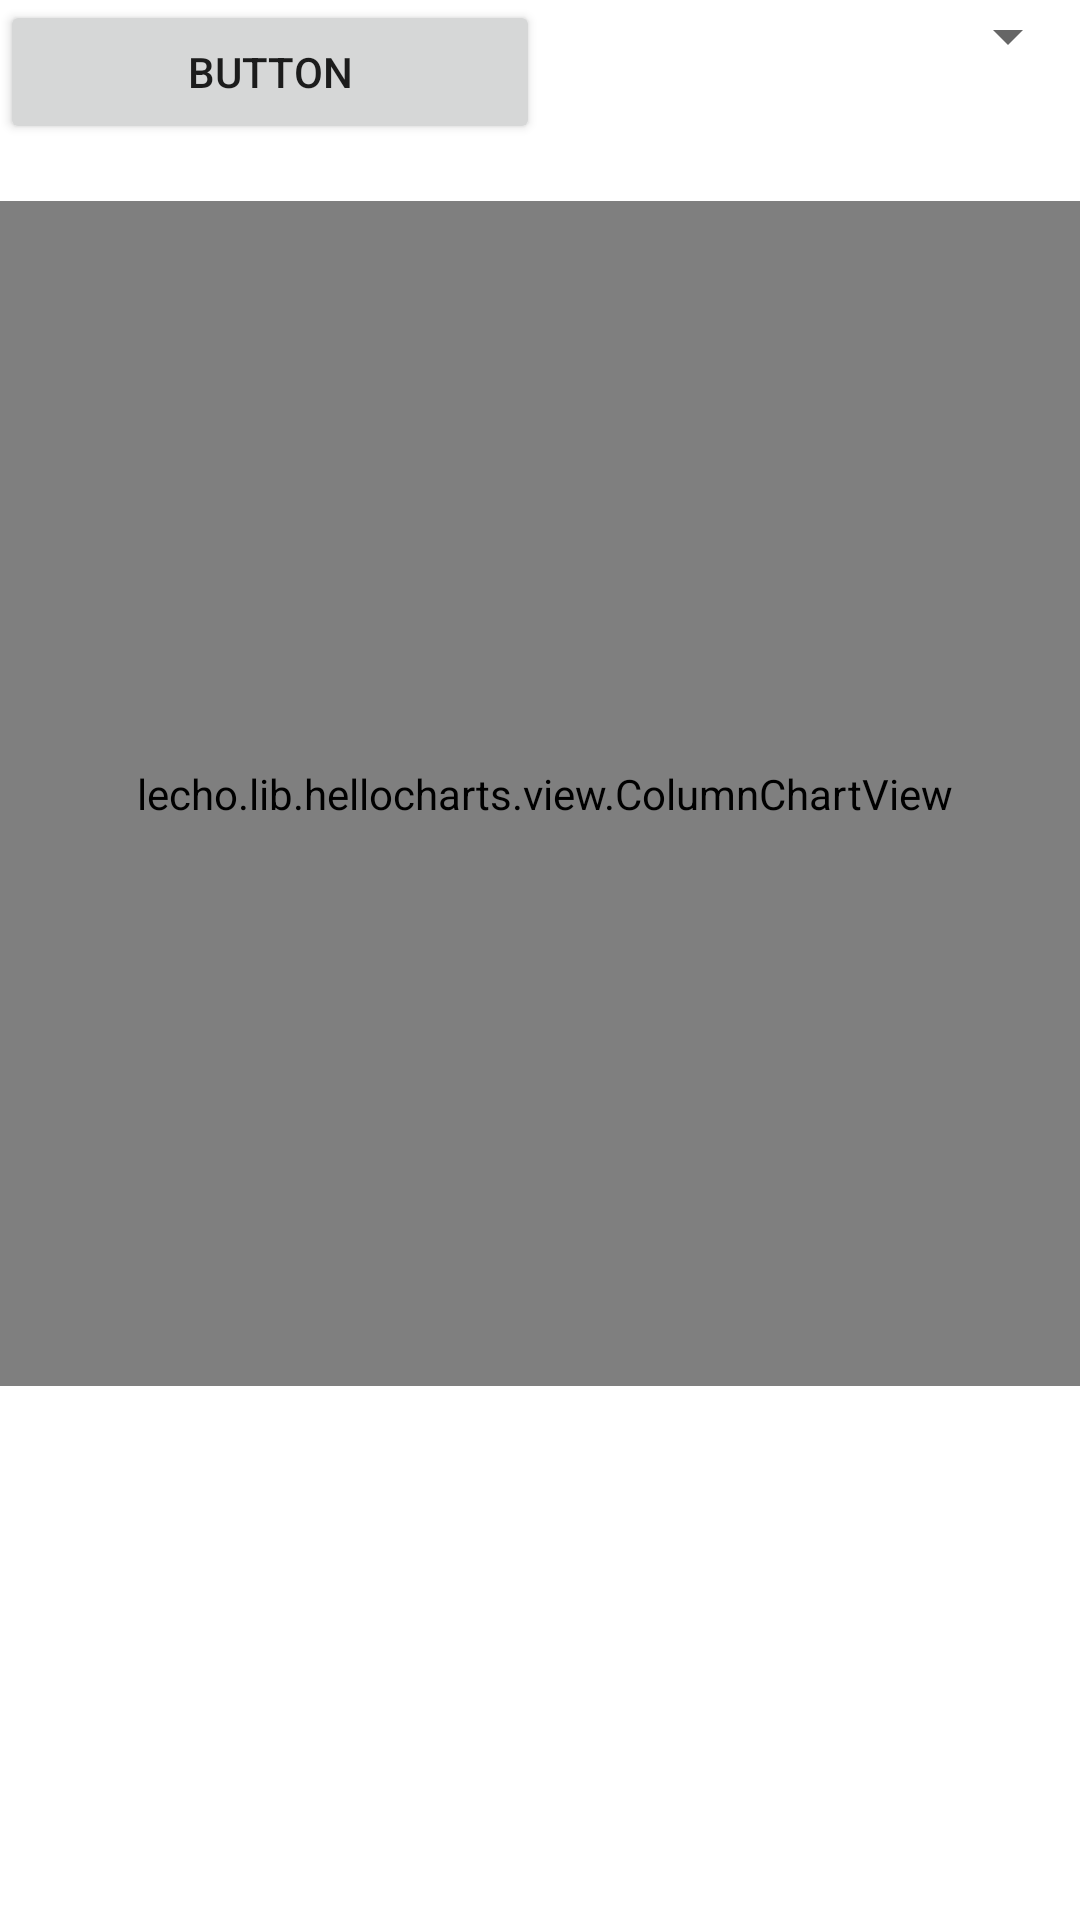

Reconstruct the res/layout file that produces this screen, plus the resources it refers to.
<!-- AndroidManifest.xml: application theme AppTheme -->
<!-- res/layout/activity_history.xml -->
<?xml version="1.0" encoding="utf-8"?>
<androidx.constraintlayout.widget.ConstraintLayout
    xmlns:android="http://schemas.android.com/apk/res/android"
    xmlns:app="http://schemas.android.com/apk/res-auto"
    xmlns:tools="http://schemas.android.com/tools"
    android:layout_width="match_parent"
    android:layout_height="match_parent">



    <androidx.constraintlayout.widget.Guideline
        android:id="@+id/guideline"
        android:layout_width="wrap_content"
        android:layout_height="wrap_content"
        android:orientation="vertical"
        app:layout_constraintGuide_percent="0.5" />

    <Button
        android:id="@+id/button3"
        android:layout_width="0dp"
        android:layout_height="wrap_content"
        android:text="Button"
        app:layout_constraintEnd_toStartOf="@+id/guideline"
        app:layout_constraintHorizontal_bias="1.0"
        app:layout_constraintStart_toStartOf="parent"
        app:layout_constraintTop_toTopOf="parent" />

    <Spinner
        android:id="@+id/spinner1"
        android:layout_width="0dp"
        android:layout_height="wrap_content"
        app:layout_constraintEnd_toEndOf="parent"
        app:layout_constraintHorizontal_bias="0.0"
        app:layout_constraintStart_toStartOf="@+id/guideline"
        app:layout_constraintTop_toTopOf="parent" />



    <lecho.lib.hellocharts.view.ColumnChartView
        android:id="@+id/chart"
        android:layout_width="373dp"
        android:layout_height="395dp"
        app:layout_constraintBottom_toBottomOf="parent"
        app:layout_constraintEnd_toEndOf="parent"
        app:layout_constraintHorizontal_bias="0.421"
        app:layout_constraintStart_toStartOf="parent"
        app:layout_constraintTop_toBottomOf="@+id/button3"
        app:layout_constraintVertical_bias="0.097" />




</androidx.constraintlayout.widget.ConstraintLayout>
<!-- resources referenced by this layout -->
<resources>
  <style name="AppTheme" parent="Theme.MaterialComponents.Light">
          
      </style>
</resources>
